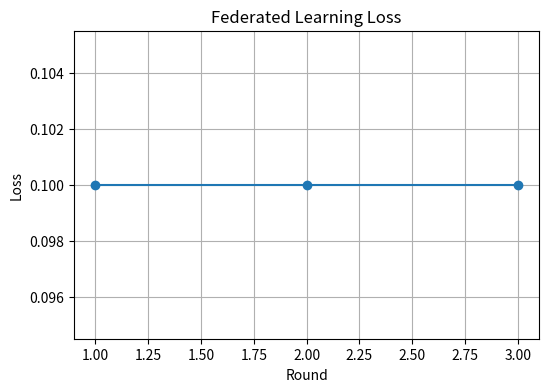

This figure's Python source:
import matplotlib.pyplot as plt

rounds = [1, 2, 3]
losses = [0.10, 0.10, 0.10]

plt.figure(figsize=(6,4))
plt.plot(rounds, losses, marker="o")

plt.title("Federated Learning Loss")
plt.xlabel("Round")
plt.ylabel("Loss")

plt.grid(True)

plt.savefig("loss_curve.png")

plt.show()
